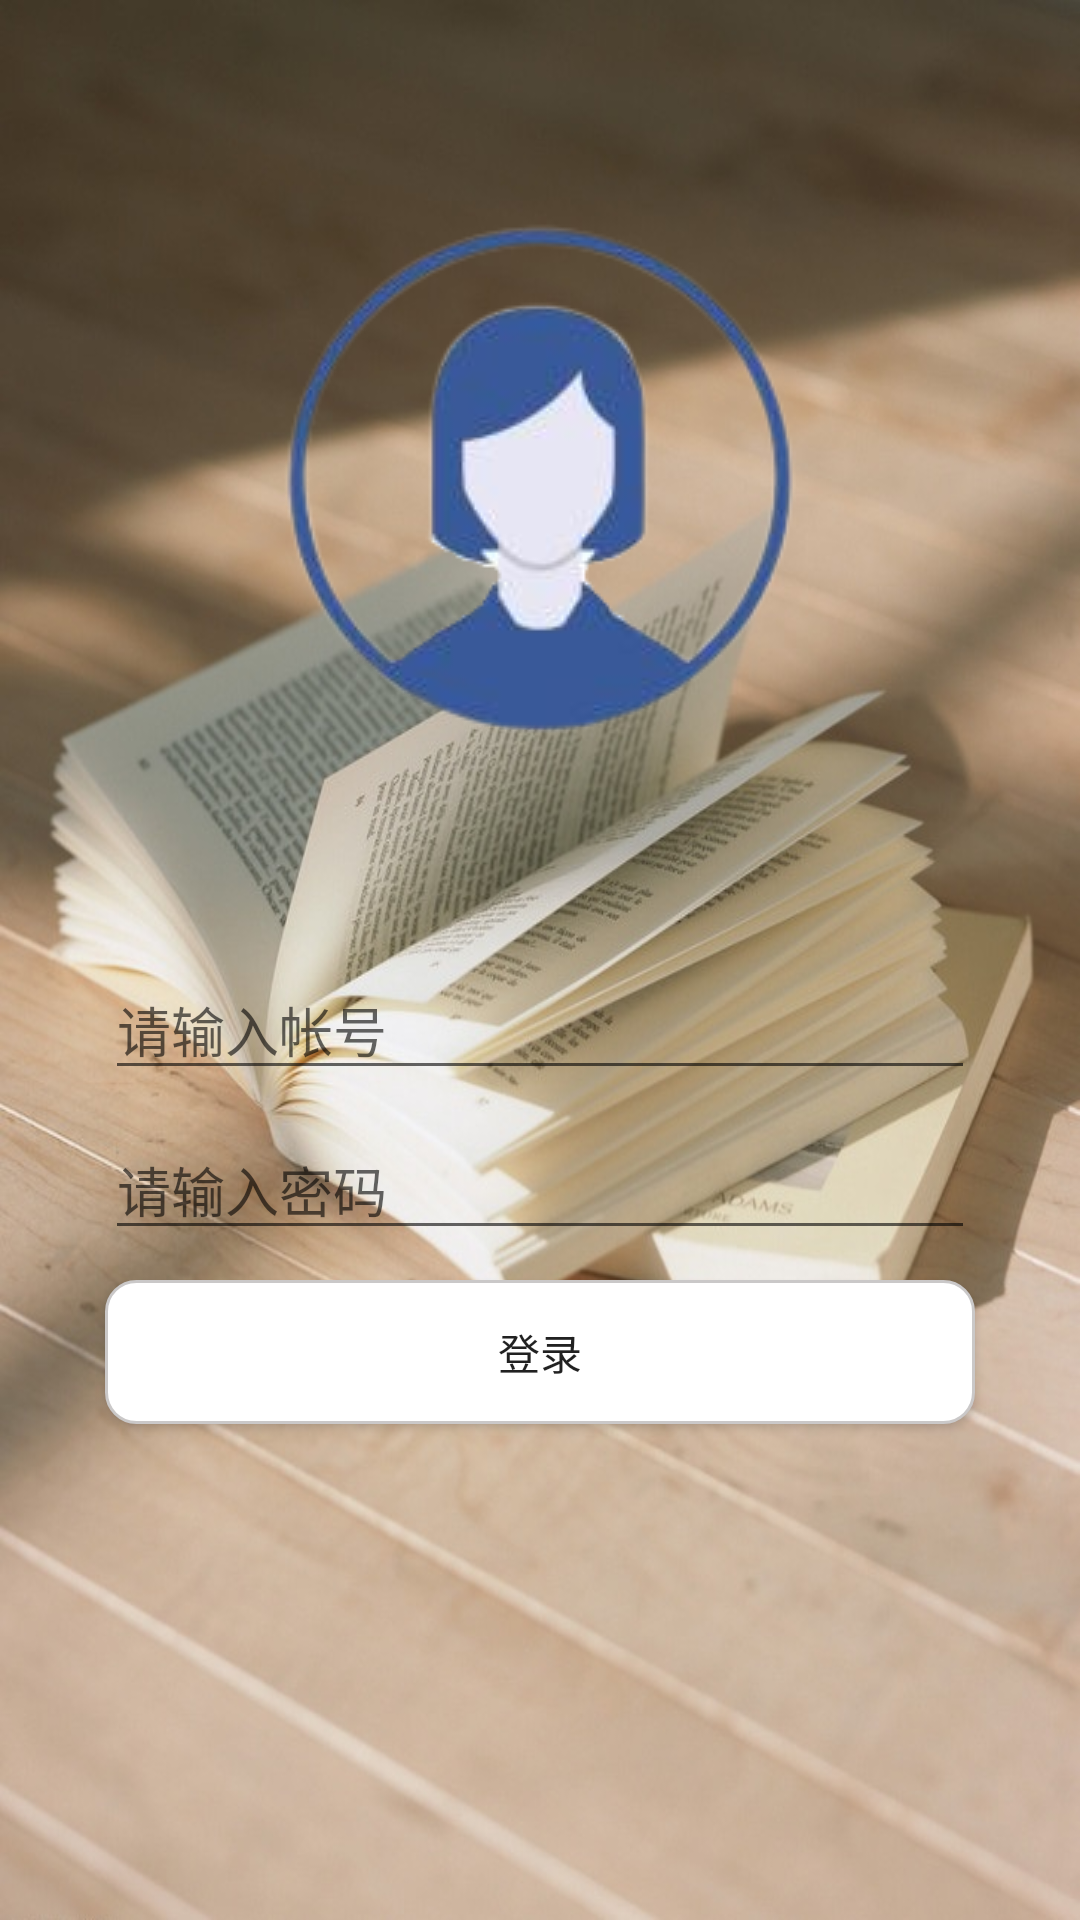

Layout XML and referenced resources for this Android screen:
<!-- AndroidManifest.xml: activity theme AppTheme.NoActionBar -->
<!-- res/layout/activity_admin_login.xml -->
<?xml version="1.0" encoding="utf-8"?>
<LinearLayout xmlns:android="http://schemas.android.com/apk/res/android"
    xmlns:tools="http://schemas.android.com/tools"
    android:layout_width="match_parent"
    android:layout_height="match_parent"
    android:background="@drawable/admin_bg"
    android:orientation="vertical"
    tools:context="com.example.bookslending.activity.AdminLoginActivity">

    <ImageView
        android:layout_width="wrap_content"
        android:layout_height="wrap_content"
        android:layout_gravity="center_horizontal"
        android:layout_marginTop="50dp"
        android:src="@drawable/admin" />

    <EditText
        android:id="@+id/et_username"
        android:layout_width="match_parent"
        android:layout_height="wrap_content"
        android:layout_marginLeft="35dp"
        android:layout_marginTop="50dp"
        android:layout_marginRight="35dp"
        android:hint="@string/uId_hint"
        android:inputType="text" />

    <EditText
        android:id="@+id/et_password"
        android:layout_width="match_parent"
        android:layout_height="wrap_content"
        android:layout_marginLeft="35dp"
        android:layout_marginTop="10dp"
        android:layout_marginRight="35dp"
        android:hint="@string/password_hint"
        android:inputType="textPassword" />

    <Button
        android:id="@+id/bt_login"
        android:layout_width="match_parent"
        android:layout_height="wrap_content"
        android:layout_marginLeft="35dp"
        android:layout_marginTop="10dp"
        android:layout_marginRight="35dp"
        android:background="@drawable/layout_border"
        android:text="登录" />


</LinearLayout>
<!-- resources referenced by this layout -->
<resources>
  <!-- drawable admin: png bitmap (drawable, 32802 bytes) -->
  <!-- drawable admin_bg: jpg bitmap (drawable, 113389 bytes) -->
  <!-- drawable layout_border (drawable) -->
  <?xml version="1.0" encoding="utf-8"?>
  <shape xmlns:android="http://schemas.android.com/apk/res/android">
      <solid android:color="@color/white" />
      <stroke
          android:width="1dp"
          android:color="@color/colorPrimary" />
      <corners
          android:bottomLeftRadius="10dp"
          android:bottomRightRadius="10dp"
          android:topLeftRadius="10dp"
          android:topRightRadius="10dp" />
  </shape>
  <string name="password_hint">请输入密码</string>
  <string name="uId_hint">请输入帐号</string>
  <style name="AppTheme.NoActionBar">
          <item name="windowActionBar">false</item>
          <item name="windowNoTitle">true</item>
      </style>
  <color name="white">#ffffff</color>
  <color name="colorPrimary">#CAC8C8</color>
</resources>
